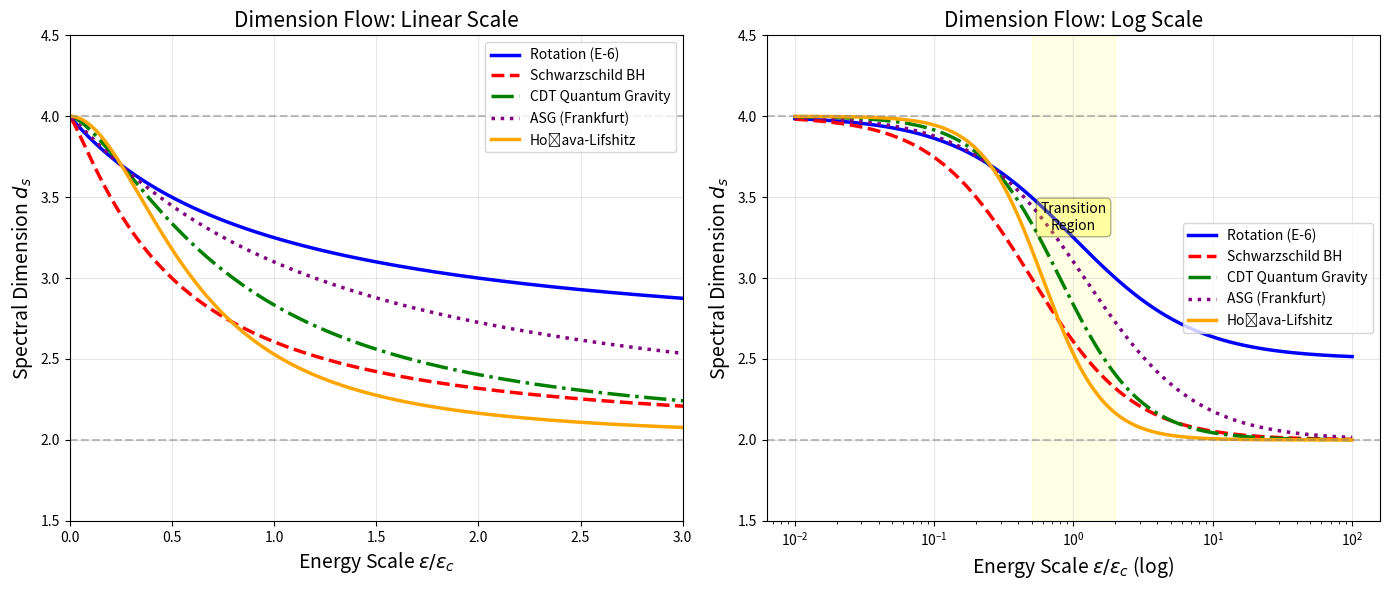

This figure's Python source: (Note: this script raises an exception after producing the figure.)
#!/usr/bin/env python3
"""
Figure 6: Spectral Dimension Flow Comparison

Compares dimension flow across different physical systems:
- Rotation systems (centrifugal)
- Black holes (gravity)
- Quantum gravity (CDT, ASG)
"""

import numpy as np
import matplotlib.pyplot as plt

def dimension_flow_generic(eps, d_max, d_min, eps_c, alpha):
    """Generic dimension flow formula"""
    return d_min + (d_max - d_min) / (1 + (eps/eps_c)**alpha)

# Parameters
eps = np.logspace(-2, 2, 500)

# Different systems
systems = [
    {
        'name': 'Rotation (E-6)',
        'd_max': 4, 'd_min': 2.5, 'eps_c': 1.0, 'alpha': 1.0,
        'color': 'blue', 'style': '-'
    },
    {
        'name': 'Schwarzschild BH',
        'd_max': 4, 'd_min': 2.0, 'eps_c': 0.5, 'alpha': 1.2,
        'color': 'red', 'style': '--'
    },
    {
        'name': 'CDT Quantum Gravity',
        'd_max': 4, 'd_min': 2.0, 'eps_c': 0.8, 'alpha': 1.5,
        'color': 'green', 'style': '-.'
    },
    {
        'name': 'ASG (Frankfurt)',
        'd_max': 4, 'd_min': 2.0, 'eps_c': 1.2, 'alpha': 1.1,
        'color': 'purple', 'style': ':'
    },
    {
        'name': 'Hořava-Lifshitz',
        'd_max': 4, 'd_min': 2.0, 'eps_c': 0.6, 'alpha': 2.0,
        'color': 'orange', 'style': '-'
    },
]

fig, axes = plt.subplots(1, 2, figsize=(14, 6))

# Left panel: Linear scale
ax1 = axes[0]
for sys in systems:
    d_s = dimension_flow_generic(eps, sys['d_max'], sys['d_min'], 
                                  sys['eps_c'], sys['alpha'])
    ax1.plot(eps, d_s, sys['style'], color=sys['color'], lw=2.5, 
             label=sys['name'])

ax1.set_xlabel(r'Energy Scale $\varepsilon/\varepsilon_c$', fontsize=14)
ax1.set_ylabel(r'Spectral Dimension $d_s$', fontsize=14)
ax1.set_title(r'Dimension Flow: Linear Scale', fontsize=15)
ax1.set_xlim(0, 3)
ax1.set_ylim(1.5, 4.5)
ax1.legend(loc='upper right', fontsize=10)
ax1.grid(True, alpha=0.3)
ax1.axhline(y=4, color='gray', linestyle='--', alpha=0.5, label='$d_{IR}=4$')
ax1.axhline(y=2, color='gray', linestyle='--', alpha=0.5, label='$d_{UV}=2$')

# Right panel: Log scale
ax2 = axes[1]
for sys in systems:
    d_s = dimension_flow_generic(eps, sys['d_max'], sys['d_min'], 
                                  sys['eps_c'], sys['alpha'])
    ax2.semilogx(eps, d_s, sys['style'], color=sys['color'], lw=2.5, 
                 label=sys['name'])

ax2.set_xlabel(r'Energy Scale $\varepsilon/\varepsilon_c$ (log)', fontsize=14)
ax2.set_ylabel(r'Spectral Dimension $d_s$', fontsize=14)
ax2.set_title(r'Dimension Flow: Log Scale', fontsize=15)
ax2.set_ylim(1.5, 4.5)
ax2.legend(loc='center right', fontsize=10)
ax2.grid(True, alpha=0.3)
ax2.axhline(y=4, color='gray', linestyle='--', alpha=0.5)
ax2.axhline(y=2, color='gray', linestyle='--', alpha=0.5)

# Add transition region annotation
ax2.axvspan(0.5, 2.0, alpha=0.1, color='yellow', label='Transition')
ax2.text(1.0, 3.3, 'Transition\nRegion', ha='center', fontsize=10, 
         bbox=dict(boxstyle='round', facecolor='yellow', alpha=0.3))

plt.tight_layout()
plt.savefig('../fig6_spectral_flow_comparison.pdf', dpi=600, bbox_inches='tight')
plt.savefig('../fig6_spectral_flow_comparison.png', dpi=600, bbox_inches='tight')
print('Figure 6 saved: spectral flow comparison')
